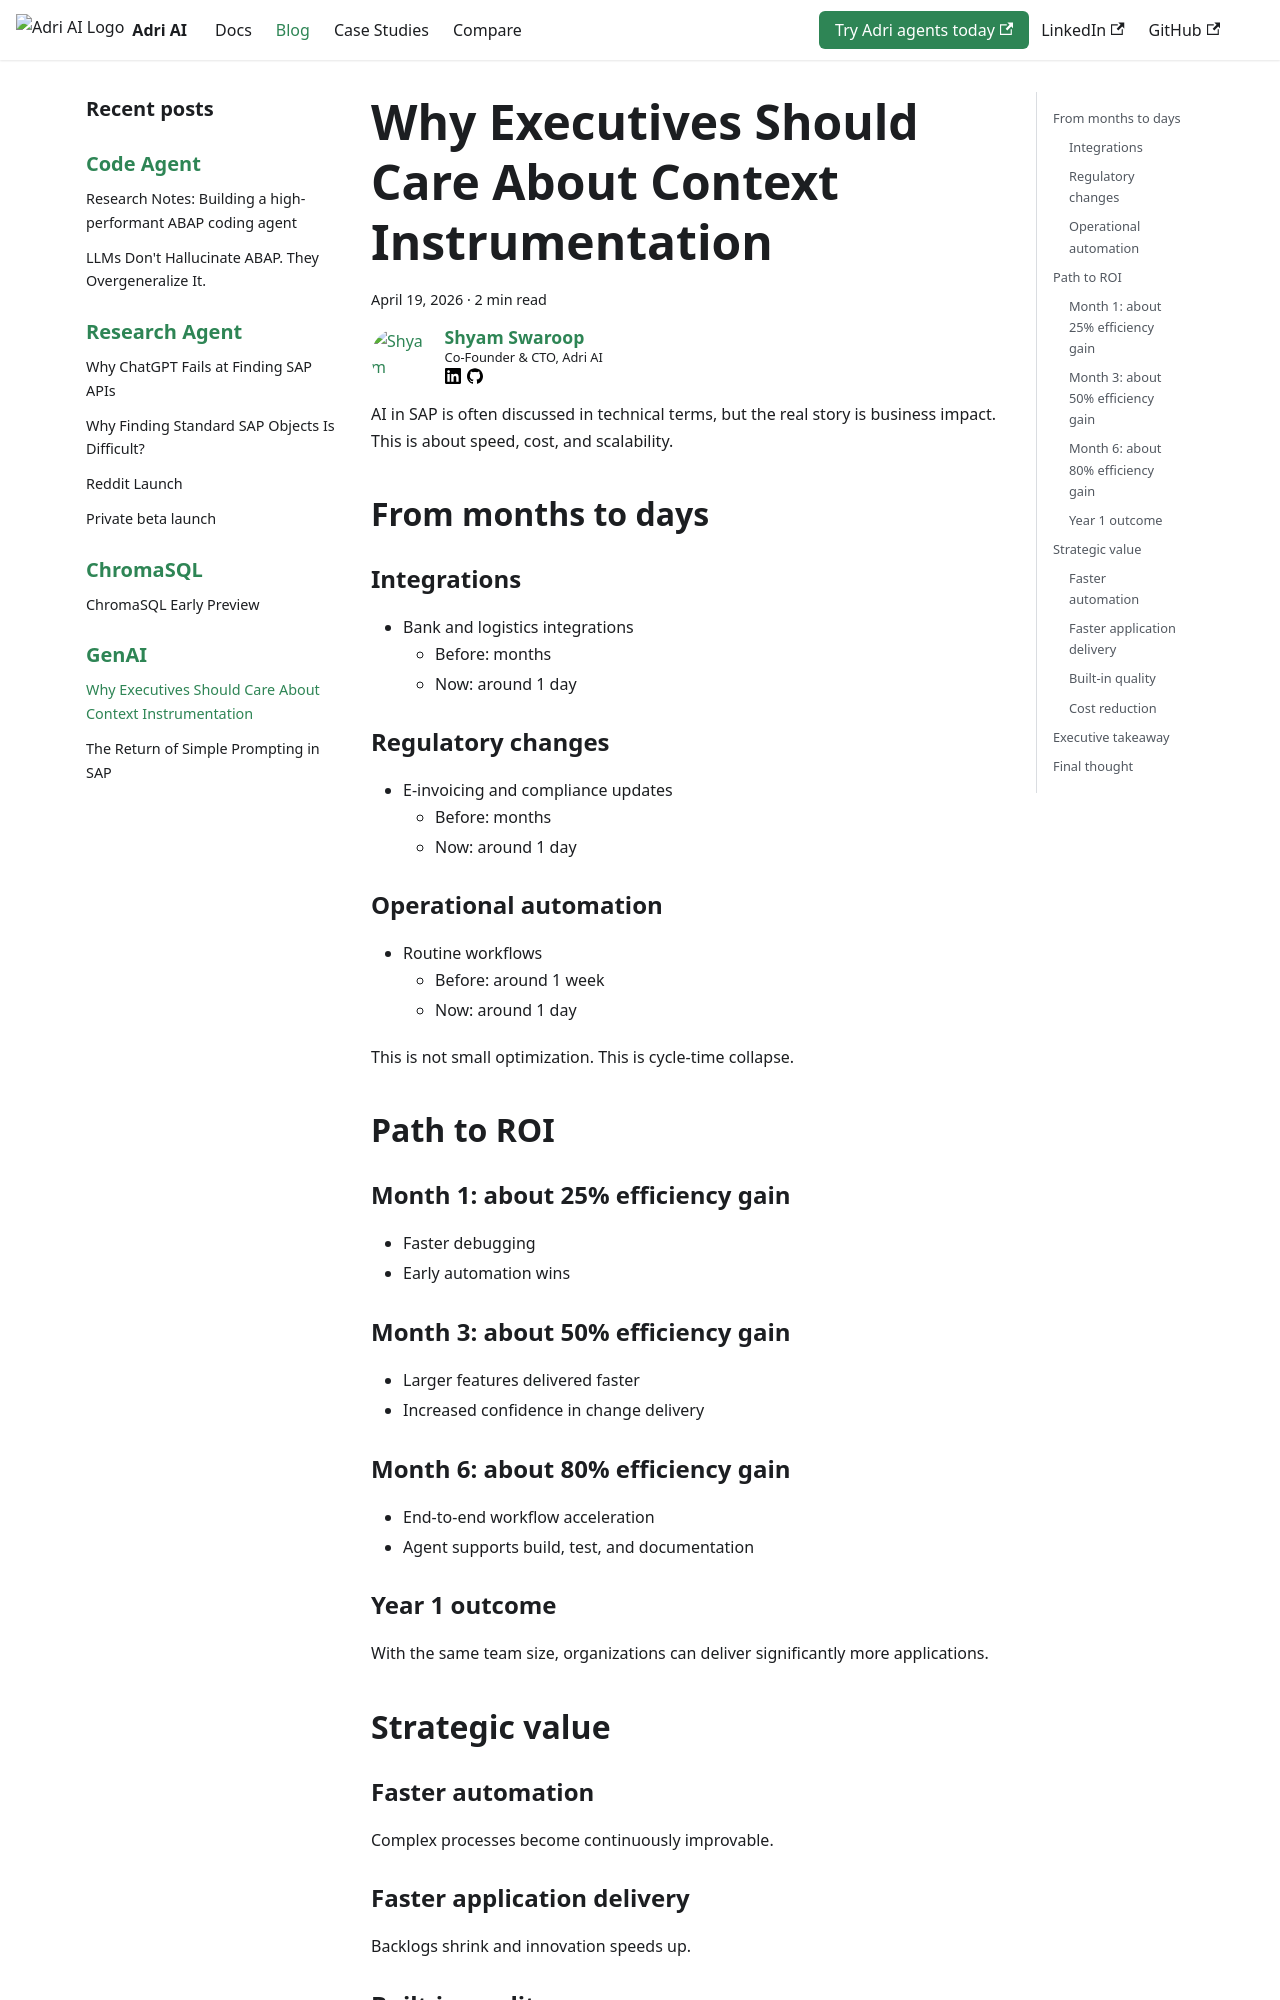

repository: GetAdriAI/code-agent-docs · page: blog/genai/executive-impact-context-instrumentation/index.html · generator: docusaurus

---
title: "Why Executives Should Care About Context Instrumentation"
description: "The business impact of context instrumentation in SAP: speed, cost, and scalability."
tags: [genai]
authors: [ss]
date: 2026-04-19
---

AI in SAP is often discussed in technical terms, but the real story is business impact.
This is about speed, cost, and scalability.

<!-- truncate -->

## From months to days

### Integrations

- Bank and logistics integrations
  - Before: months
  - Now: around 1 day

### Regulatory changes

- E-invoicing and compliance updates
  - Before: months
  - Now: around 1 day

### Operational automation

- Routine workflows
  - Before: around 1 week
  - Now: around 1 day

This is not small optimization. This is cycle-time collapse.

## Path to ROI

### Month 1: about 25% efficiency gain

- Faster debugging
- Early automation wins

### Month 3: about 50% efficiency gain

- Larger features delivered faster
- Increased confidence in change delivery

### Month 6: about 80% efficiency gain

- End-to-end workflow acceleration
- Agent supports build, test, and documentation

### Year 1 outcome

With the same team size, organizations can deliver significantly more applications.

## Strategic value

### Faster automation

Complex processes become continuously improvable.
